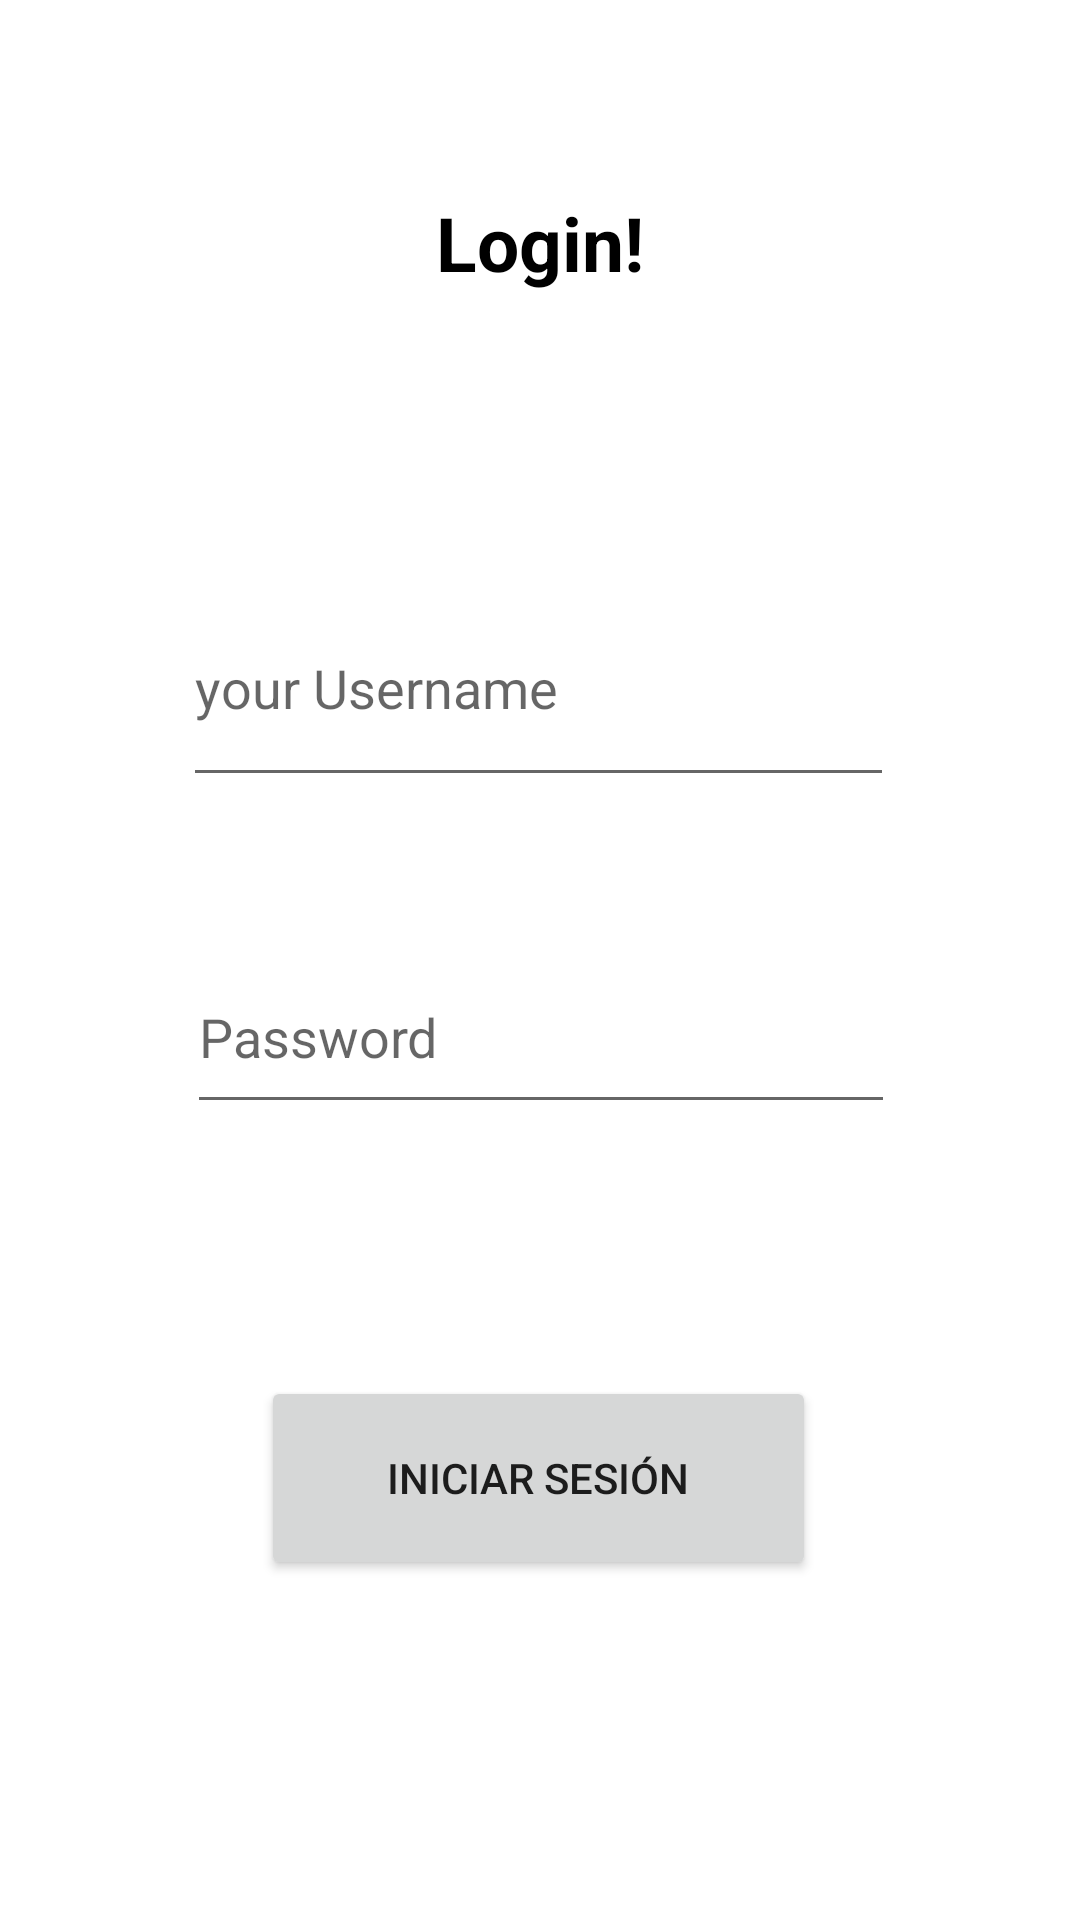

Here is an Android app screen rendered from its layout file. Give the layout XML and the strings, colors and styles it references.
<!-- AndroidManifest.xml: application theme Theme.ParicalC1Tests -->
<!-- res/layout/activity_main.xml -->
<?xml version="1.0" encoding="utf-8"?>
<androidx.constraintlayout.widget.ConstraintLayout xmlns:android="http://schemas.android.com/apk/res/android"
    xmlns:app="http://schemas.android.com/apk/res-auto"
    xmlns:tools="http://schemas.android.com/tools"
    android:layout_width="match_parent"
    android:layout_height="match_parent"
    tools:context=".MainActivity">

    <TextView
        android:id="@+id/logText"
        android:layout_width="wrap_content"
        android:layout_height="wrap_content"
        android:layout_marginTop="64dp"
        android:text="Login!"
        android:textColor="@color/black"
        android:textSize="25sp"
        android:textStyle="bold"
        app:layout_constraintEnd_toEndOf="parent"
        app:layout_constraintStart_toStartOf="parent"
        app:layout_constraintTop_toTopOf="parent" />

    <EditText
        android:id="@+id/userName"
        android:layout_width="237dp"
        android:layout_height="76dp"
        android:layout_marginTop="92dp"
        android:hint="your Username"
        app:layout_constraintEnd_toEndOf="parent"
        app:layout_constraintHorizontal_bias="0.497"
        app:layout_constraintStart_toStartOf="parent"
        app:layout_constraintTop_toBottomOf="@+id/logText" />

    <EditText
        android:id="@+id/password"
        android:layout_width="236dp"
        android:layout_height="61dp"
        android:layout_marginTop="48dp"
        android:hint="Password"
        app:layout_constraintEnd_toEndOf="parent"
        app:layout_constraintHorizontal_bias="0.502"
        app:layout_constraintStart_toStartOf="parent"
        app:layout_constraintTop_toBottomOf="@+id/userName" />

    <Button
        android:id="@+id/button"
        android:layout_width="185dp"
        android:layout_height="68dp"
        android:layout_marginTop="84dp"
        android:text="Iniciar sesión"
        app:layout_constraintEnd_toEndOf="parent"
        app:layout_constraintHorizontal_bias="0.498"
        app:layout_constraintStart_toStartOf="parent"
        app:layout_constraintTop_toBottomOf="@+id/password" />

</androidx.constraintlayout.widget.ConstraintLayout>
<!-- resources referenced by this layout -->
<resources>
  <style name="Theme.ParicalC1Tests" parent="Theme.MaterialComponents.DayNight.DarkActionBar">
          
          <item name="colorPrimary">@color/purple_500</item>
          <item name="colorPrimaryVariant">@color/purple_700</item>
          <item name="colorOnPrimary">@color/white</item>
          
          <item name="colorSecondary">@color/teal_200</item>
          <item name="colorSecondaryVariant">@color/teal_700</item>
          <item name="colorOnSecondary">@color/black</item>
          
          <item name="android:statusBarColor">?attr/colorPrimaryVariant</item>
          
      </style>
  <!-- not gathered from this repository: default colours our renderer supplied (Android Studio template values) -->
  <color name="purple_500">#FF6200EE</color>
  <color name="purple_700">#FF3700B3</color>
  <color name="teal_200">#FF03DAC5</color>
  <color name="teal_700">#FF018786</color>
  <color name="black">#FF000000</color>
  <color name="white">#FFFFFFFF</color>
</resources>
